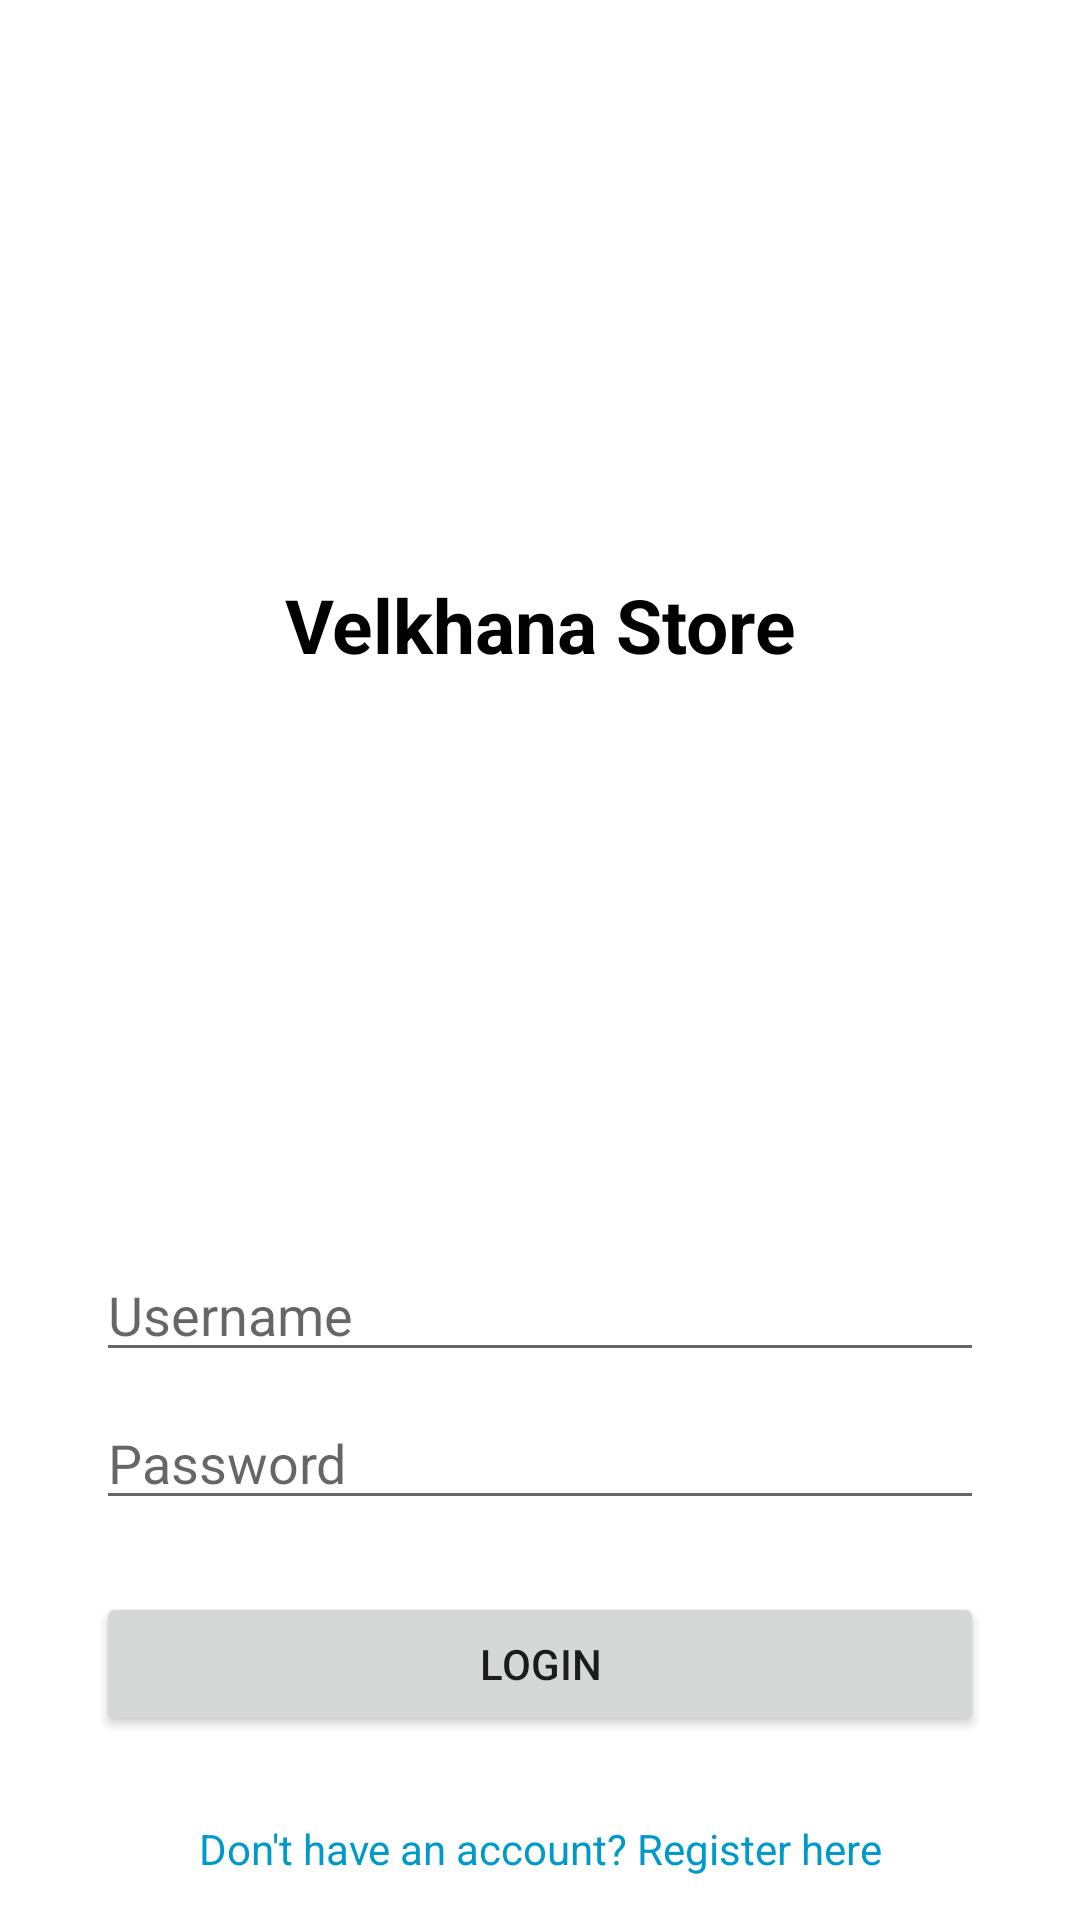

This screen was rendered from an Android layout file. Write that file and the resources it references.
<!-- AndroidManifest.xml: application theme Theme.Velkhana_Store -->
<!-- res/layout/activity_login.xml -->
<androidx.constraintlayout.widget.ConstraintLayout
    xmlns:android="http://schemas.android.com/apk/res/android"
    xmlns:app="http://schemas.android.com/apk/res-auto"
    xmlns:tools="http://schemas.android.com/tools"
    android:layout_width="match_parent"
    android:layout_height="match_parent"
    tools:context=".LoginActivity">

    <ImageView
        android:id="@+id/imageView"
        android:layout_width="match_parent"
        android:layout_height="wrap_content"
        app:layout_constraintEnd_toEndOf="parent"
        app:layout_constraintHorizontal_bias="0.0"
        app:layout_constraintStart_toStartOf="parent"
        app:layout_constraintTop_toTopOf="parent" />


    <TextView
        android:layout_width="match_parent"
        android:layout_height="wrap_content"
        android:text="Velkhana Store"
        android:textAlignment="center"
        android:textColor="@color/black"
        android:textSize="25sp"
        android:textStyle="bold"
        app:layout_constraintBottom_toTopOf="@+id/loginUsername"
        app:layout_constraintEnd_toEndOf="parent"
        app:layout_constraintHorizontal_bias="0.0"
        app:layout_constraintStart_toStartOf="parent"
        app:layout_constraintTop_toBottomOf="@+id/imageView" />

    <EditText
        android:id="@+id/loginPassword"
        android:layout_width="0dp"
        android:layout_height="wrap_content"
        android:layout_marginHorizontal="32dp"
        android:layout_marginTop="8dp"
        android:hint="Password"
        android:inputType="textPassword"
        app:layout_constraintEnd_toEndOf="parent"
        app:layout_constraintStart_toStartOf="parent"
        app:layout_constraintTop_toBottomOf="@id/loginUsername" />

    <EditText
        android:id="@+id/loginUsername"
        android:layout_width="0dp"
        android:layout_height="wrap_content"
        android:layout_marginHorizontal="32dp"
        android:layout_marginTop="416dp"
        android:hint="Username"
        app:layout_constraintEnd_toEndOf="parent"
        app:layout_constraintStart_toStartOf="parent"
        app:layout_constraintTop_toTopOf="parent" />

    <TextView
        android:id="@+id/Register"
        android:layout_width="wrap_content"
        android:layout_height="wrap_content"
        android:layout_marginTop="28dp"
        android:text="Don't have an account? Register here"
        android:textColor="@android:color/holo_blue_dark"
        app:layout_constraintEnd_toEndOf="parent"
        app:layout_constraintStart_toStartOf="parent"
        app:layout_constraintTop_toBottomOf="@id/loginButton" />

    <Button
        android:id="@+id/loginButton"
        android:layout_width="0dp"
        android:layout_height="wrap_content"
        android:layout_marginHorizontal="32dp"
        android:layout_marginTop="24dp"
        android:text="Login"
        app:layout_constraintEnd_toEndOf="parent"
        app:layout_constraintStart_toStartOf="parent"
        app:layout_constraintTop_toBottomOf="@id/loginPassword" />

</androidx.constraintlayout.widget.ConstraintLayout>
<!-- resources referenced by this layout -->
<resources>
  <style name="Theme.Velkhana_Store" parent="Theme.MaterialComponents.DayNight.NoActionBar">
          
          <item name="colorPrimary">@color/purple_500</item>
          <item name="colorPrimaryVariant">@color/purple_700</item>
          <item name="colorOnPrimary">@color/white</item>
          
          <item name="colorSecondary">@color/teal_200</item>
          <item name="colorSecondaryVariant">@color/teal_700</item>
          <item name="colorOnSecondary">@color/black</item>
          
          <item name="android:statusBarColor">?attr/colorPrimaryVariant</item>
          
      </style>
  <!-- not gathered from this repository: default colours our renderer supplied (Android Studio template values) -->
  <color name="purple_500">#FF6200EE</color>
  <color name="purple_700">#FF3700B3</color>
  <color name="teal_200">#FF03DAC5</color>
  <color name="teal_700">#FF018786</color>
  <color name="black">#FF000000</color>
  <color name="white">#FFFFFFFF</color>
</resources>
